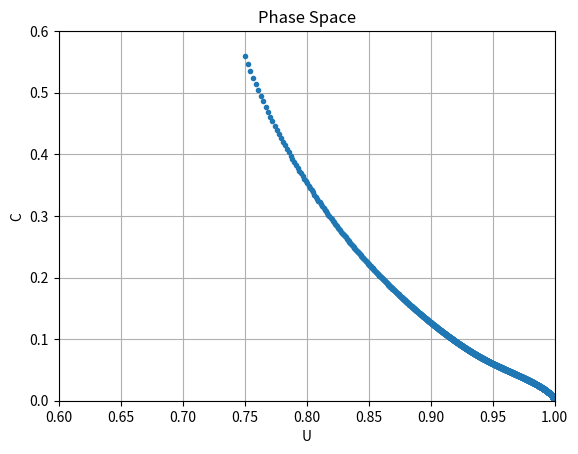

Recreate this plot in Python.
import numpy as np
import matplotlib.pyplot as plt


def delta0(U, C):
	return C ** 2 - (1 - U) ** 2


def delta1(U, C, omega, delt, gamma):
    return U * (1 - U) * (1 - U - delt) - (C ** 2) * (3 * U +(- omega + 2 * delt)/gamma)


def delta2(U, C, omega, delt, gamma):
	return C * (1 - U) * (1 - U - delt) - (gamma - 1) * C * U * (2 - 2 * U + delt) / 2 - (C ** 3) + (2 * delt + (gamma - 1) * omega) * (C ** 3)/(2 * gamma * (1 - U))


def ode_sys_by_t(t, y, args):
    omega, delt, gamma = args

    dU_dt = delta1(y[0], y[1], omega, delt, gamma)
    dC_dt = delta2(y[0], y[1], omega, delt, gamma)
    dXi_dt = delta0(y[0], y[1]) * y[2]

    return np.stack([dU_dt, dC_dt, dXi_dt])


def event_func(U, C):
    return np.min([C + U - 1.0, C, U, 1 - U])


def solveODE(func, y0, t, B_table, args=None):
    if args is None:
        args = ()
        
    c, A, b = B_table
    stages = len(b)
    y = np.zeros((len(t), len(y0)))
    y[0] = y0
    
    for i in range(len(t) - 1):
        dt = t[i+1] - t[i]
        k = np.zeros((stages, len(y0)))
        
        for s in range(stages):
            t_s = t[i] + c[s] * dt
            # Use dot product for explicit RK (A is strictly lower triangular)
            y_s = y[i] + dt * np.tensordot(A[s, :s], k[:s], axes=([0], [0]))
            k[s] = func(t_s, y_s, args)

        y[i+1] = y[i] + dt * np.tensordot(b, k, axes=([0], [0]))
        if event_func(y[i+1][0], y[i+1][1]) <= 0:
            print(f"Event triggered at t={t[i+1]:.8f}, U={y[i+1][0]:.8f}, C={y[i+1][1]:.8f}")
            return y[:i+1]

    return y

def Y0(gamma):
    U_init = 2/(gamma + 1)
    C_init = np.sqrt(2 * gamma * (gamma - 1)) / (gamma + 1)
    Xi_init = 1.0

    return np.array([U_init, C_init, Xi_init])


RK4_table = (
    np.array([0, 0.5, 0.5, 1]),
    np.array([[0, 0, 0, 0],
              [0.5, 0, 0, 0],
              [0, 0.5, 0, 0],
              [0, 0, 1, 0]]),
    np.array([1/6, 1/3, 1/3, 1/6])
)

DOPRI8_table = (
    np.array([0, 1/3, 2/5, 1, 2/3, 4/5]),
        np.array([[0, 0, 0, 0, 0, 0],
                  [1/3, 0, 0, 0, 0, 0],
                  [4/25, 6/25, 0, 0, 0, 0],
                  [1/4, -3, 15/4, 0, 0, 0],
                  [2/27, 10/9, -50/81, 8/81, 0, 0],
                  [2/25, 12/25, 2/15, 8/75, 0, 0]]),
        np.array([23/192, 0, 125/192, 0, -27/64, 125/192])
    )




if __name__ == "__main__":
    t = np.linspace(0, -510, 10000)
    y0 = Y0(5/3)

    y = solveODE(ode_sys_by_t, y0, t, RK4_table, args=(3.2554, 0, 5/3))


    U = y[:, 0]
    C = y[:, 1]

    plt.plot(U, C, ".")
    plt.xlabel("U")
    plt.ylabel("C")
    plt.xlim(0.6, 1.0)
    plt.ylim(0.0, 0.6)
    plt.grid()
    plt.title("Phase Space")
    plt.show()
